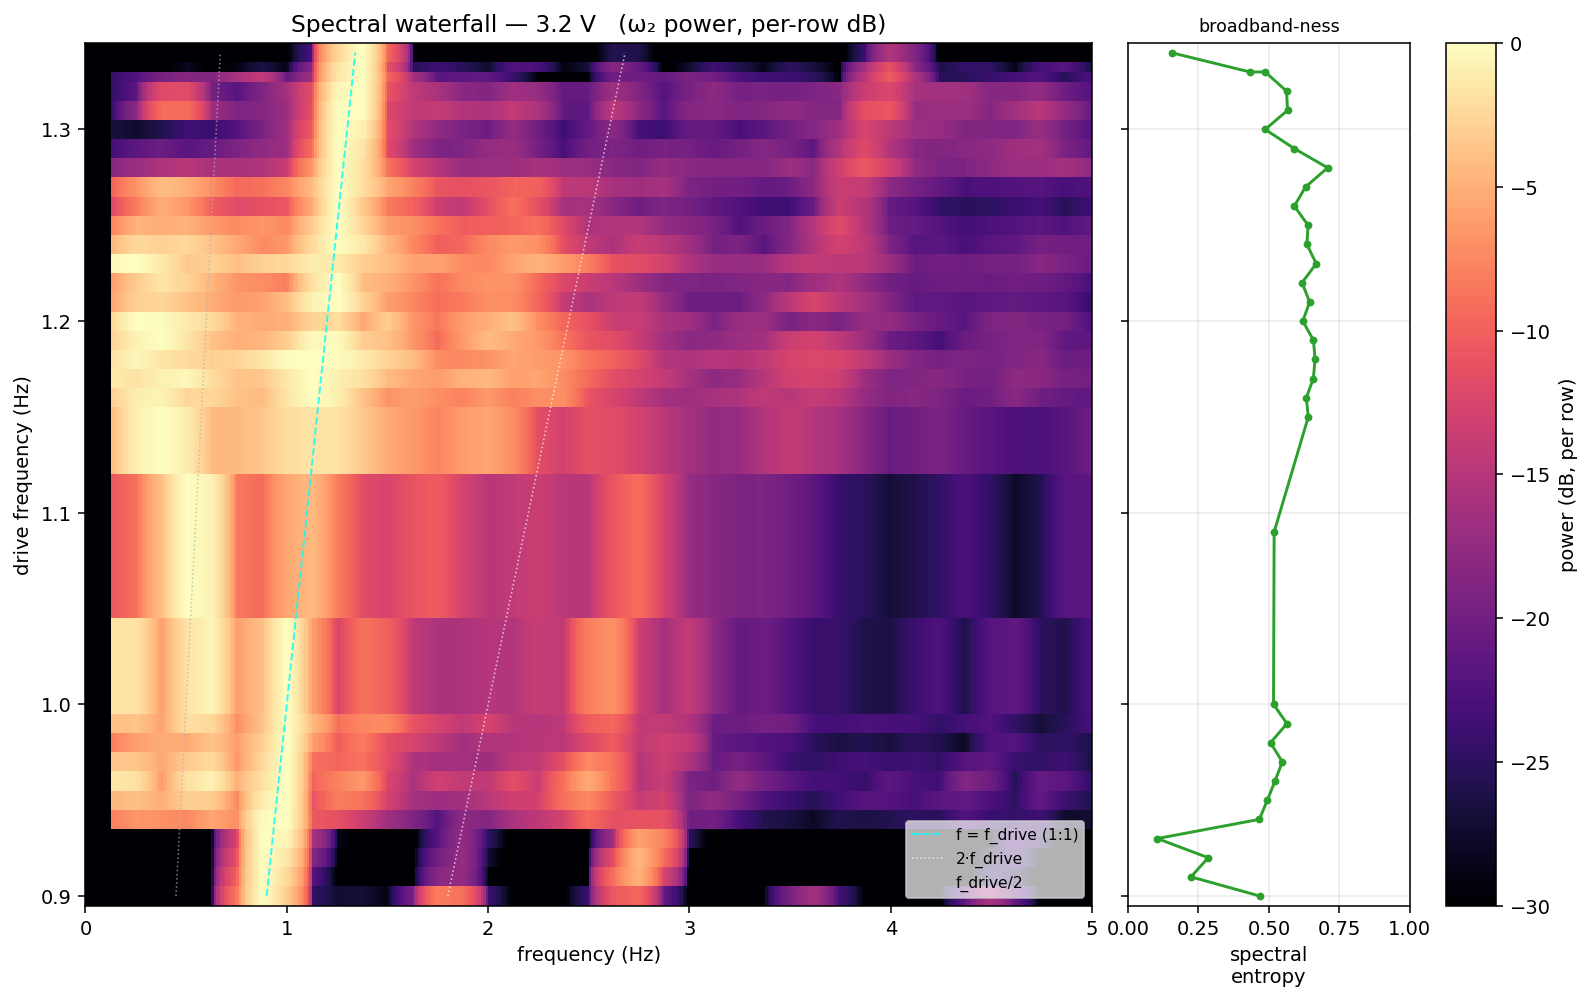

Source data for this figure (header and first rows):
stem, f_drive_hz, v_drill_v, spectral_entropy, peak_freq_hz
3.2V_0.9Hz, 0.9, 3.2, 0.4681, 0.8743
3.2V_0.91Hz, 0.91, 3.2, 0.2237, 0.8743
3.2V_0.92Hz, 0.92, 3.2, 0.2850, 0.8743
3.2V_0.93Hz, 0.93, 3.2, 0.1042, 0.8743
3.2V_0.94Hz, 0.94, 3.2, 0.4661, 0.9992
3.2V_0.95Hz, 0.95, 3.2, 0.4946, 0.9992
3.2V_0.96Hz, 0.96, 3.2, 0.5216, 0.9992
3.2V_0.97Hz, 0.97, 3.2, 0.5477, 0.9992
3.2V_0.98Hz, 0.98, 3.2, 0.5058, 0.9992
3.2V_0.99Hz, 0.99, 3.2, 0.5641, 0.9992
3.2V_1.00Hz, 1, 3.2, 0.5164, 0.9992
3.2V_1.09Hz, 1.09, 3.2, 0.5187, 0.4996
3.2V_1.15Hz, 1.15, 3.2, 0.6399, 0.3747
3.2V_1.16Hz, 1.16, 3.2, 0.6326, 1.124
3.2V_1.17Hz, 1.17, 3.2, 0.6578, 1.124
3.2V_1.18Hz, 1.18, 3.2, 0.6637, 1.124
3.2V_1.19Hz, 1.19, 3.2, 0.6583, 0.3747
3.2V_1.20Hz, 1.2, 3.2, 0.6203, 0.2498
3.2V_1.21Hz, 1.21, 3.2, 0.6447, 1.249
3.2V_1.22Hz, 1.22, 3.2, 0.6175, 1.249
3.2V_1.23Hz, 1.23, 3.2, 0.6681, 0.2498
3.2V_1.24Hz, 1.24, 3.2, 0.6347, 1.249
3.2V_1.25Hz, 1.25, 3.2, 0.6391, 1.249
3.2V_1.26Hz, 1.26, 3.2, 0.5902, 1.249
3.2V_1.27Hz, 1.27, 3.2, 0.6299, 1.249
3.2V_1.28Hz, 1.28, 3.2, 0.7085, 1.249
3.2V_1.29Hz, 1.29, 3.2, 0.5905, 1.249
3.2V_1.30Hz, 1.3, 3.2, 0.4870, 1.249
3.2V_1.31Hz, 1.31, 3.2, 0.5661, 1.249
3.2V_1.32Hz, 1.32, 3.2, 0.5626, 1.374
3.2V_1.33Hz_1, 1.33, 3.2, 0.4869, 1.374
3.2V_1.33Hz_2, 1.33, 3.2, 0.4327, 1.374
3.2V_1.34Hz, 1.34, 3.2, 0.1557, 1.374
